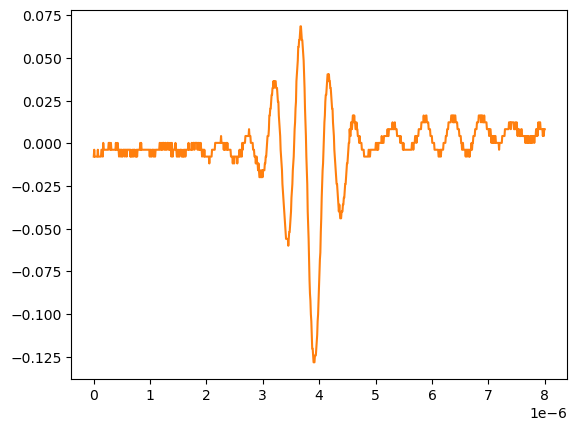

Source data for this figure (header and first rows):
# KEYSIGHT TECHNOLOGIES, MSO-X 3024T, MY58262555, 07.30.2019051434
# time, 1
# 2024-09-12 15:46:06.234171
0.000000000000000000e+00, -7.778900000000000051e-03
8.008008008008007187e-09, -3.758800000000000075e-03
1.601601601601601437e-08, -7.778900000000000051e-03
2.402402402402402322e-08, -7.778900000000000051e-03
3.203203203203202875e-08, -7.778900000000000051e-03
4.004004004004003428e-08, -7.778900000000000051e-03
4.804804804804804643e-08, -7.778900000000000051e-03
5.605605605605605196e-08, -7.778900000000000051e-03
6.406406406406405750e-08, -7.778900000000000051e-03
7.207207207207206965e-08, -3.758800000000000075e-03
8.008008008008006856e-08, -7.778900000000000051e-03
8.808808808808808071e-08, -7.778900000000000051e-03
9.609609609609609286e-08, -7.778900000000000051e-03
1.041041041041040918e-07, -7.778900000000000051e-03
1.121121121121121039e-07, -7.778900000000000051e-03
1.201201201201201028e-07, -7.778900000000000051e-03
1.281281281281281150e-07, -7.778900000000000051e-03
1.361361361361361271e-07, -3.758800000000000075e-03
1.441441441441441393e-07, -3.758800000000000075e-03
1.521521521521521250e-07, -3.758800000000000075e-03
1.601601601601601371e-07, -7.778900000000000051e-03
1.681681681681681493e-07, 2.613070000000000106e-04
1.761761761761761614e-07, -3.758800000000000075e-03
1.841841841841841736e-07, -3.758800000000000075e-03
1.921921921921921857e-07, -3.758800000000000075e-03
2.002002002002001714e-07, -3.758800000000000075e-03
2.082082082082081836e-07, -3.758800000000000075e-03
2.162162162162161957e-07, -3.758800000000000075e-03
2.242242242242242079e-07, -3.758800000000000075e-03
2.322322322322322200e-07, -3.758800000000000075e-03
2.402402402402402057e-07, -3.758800000000000075e-03
2.482482482482482178e-07, -3.758800000000000075e-03
2.562562562562562300e-07, -3.758800000000000075e-03
2.642642642642642421e-07, 2.613070000000000106e-04
2.722722722722722543e-07, 2.613070000000000106e-04
2.802802802802802664e-07, 2.613070000000000106e-04
2.882882882882882786e-07, -3.758800000000000075e-03
2.962962962962962907e-07, -3.758800000000000075e-03
3.043043043043042499e-07, 2.613070000000000106e-04
3.123123123123122621e-07, -3.758800000000000075e-03
3.203203203203202742e-07, -3.758800000000000075e-03
3.283283283283282864e-07, -3.758800000000000075e-03
3.363363363363362985e-07, -3.758800000000000075e-03
3.443443443443443107e-07, -3.758800000000000075e-03
3.523523523523523228e-07, -3.758800000000000075e-03
3.603603603603603350e-07, -3.758800000000000075e-03
3.683683683683683471e-07, -3.758800000000000075e-03
3.763763763763763593e-07, -3.758800000000000075e-03
3.843843843843843714e-07, -3.758800000000000075e-03
3.923923923923923307e-07, 2.613070000000000106e-04
4.004004004004003428e-07, -3.758800000000000075e-03
4.084084084084083550e-07, -3.758800000000000075e-03
4.164164164164163671e-07, -3.758800000000000075e-03
4.244244244244243793e-07, 2.613070000000000106e-04
4.324324324324323914e-07, -3.758800000000000075e-03
4.404404404404404036e-07, -3.758800000000000075e-03
4.484484484484484157e-07, -7.778900000000000051e-03
4.564564564564564279e-07, -3.758800000000000075e-03
... 942 more rows
